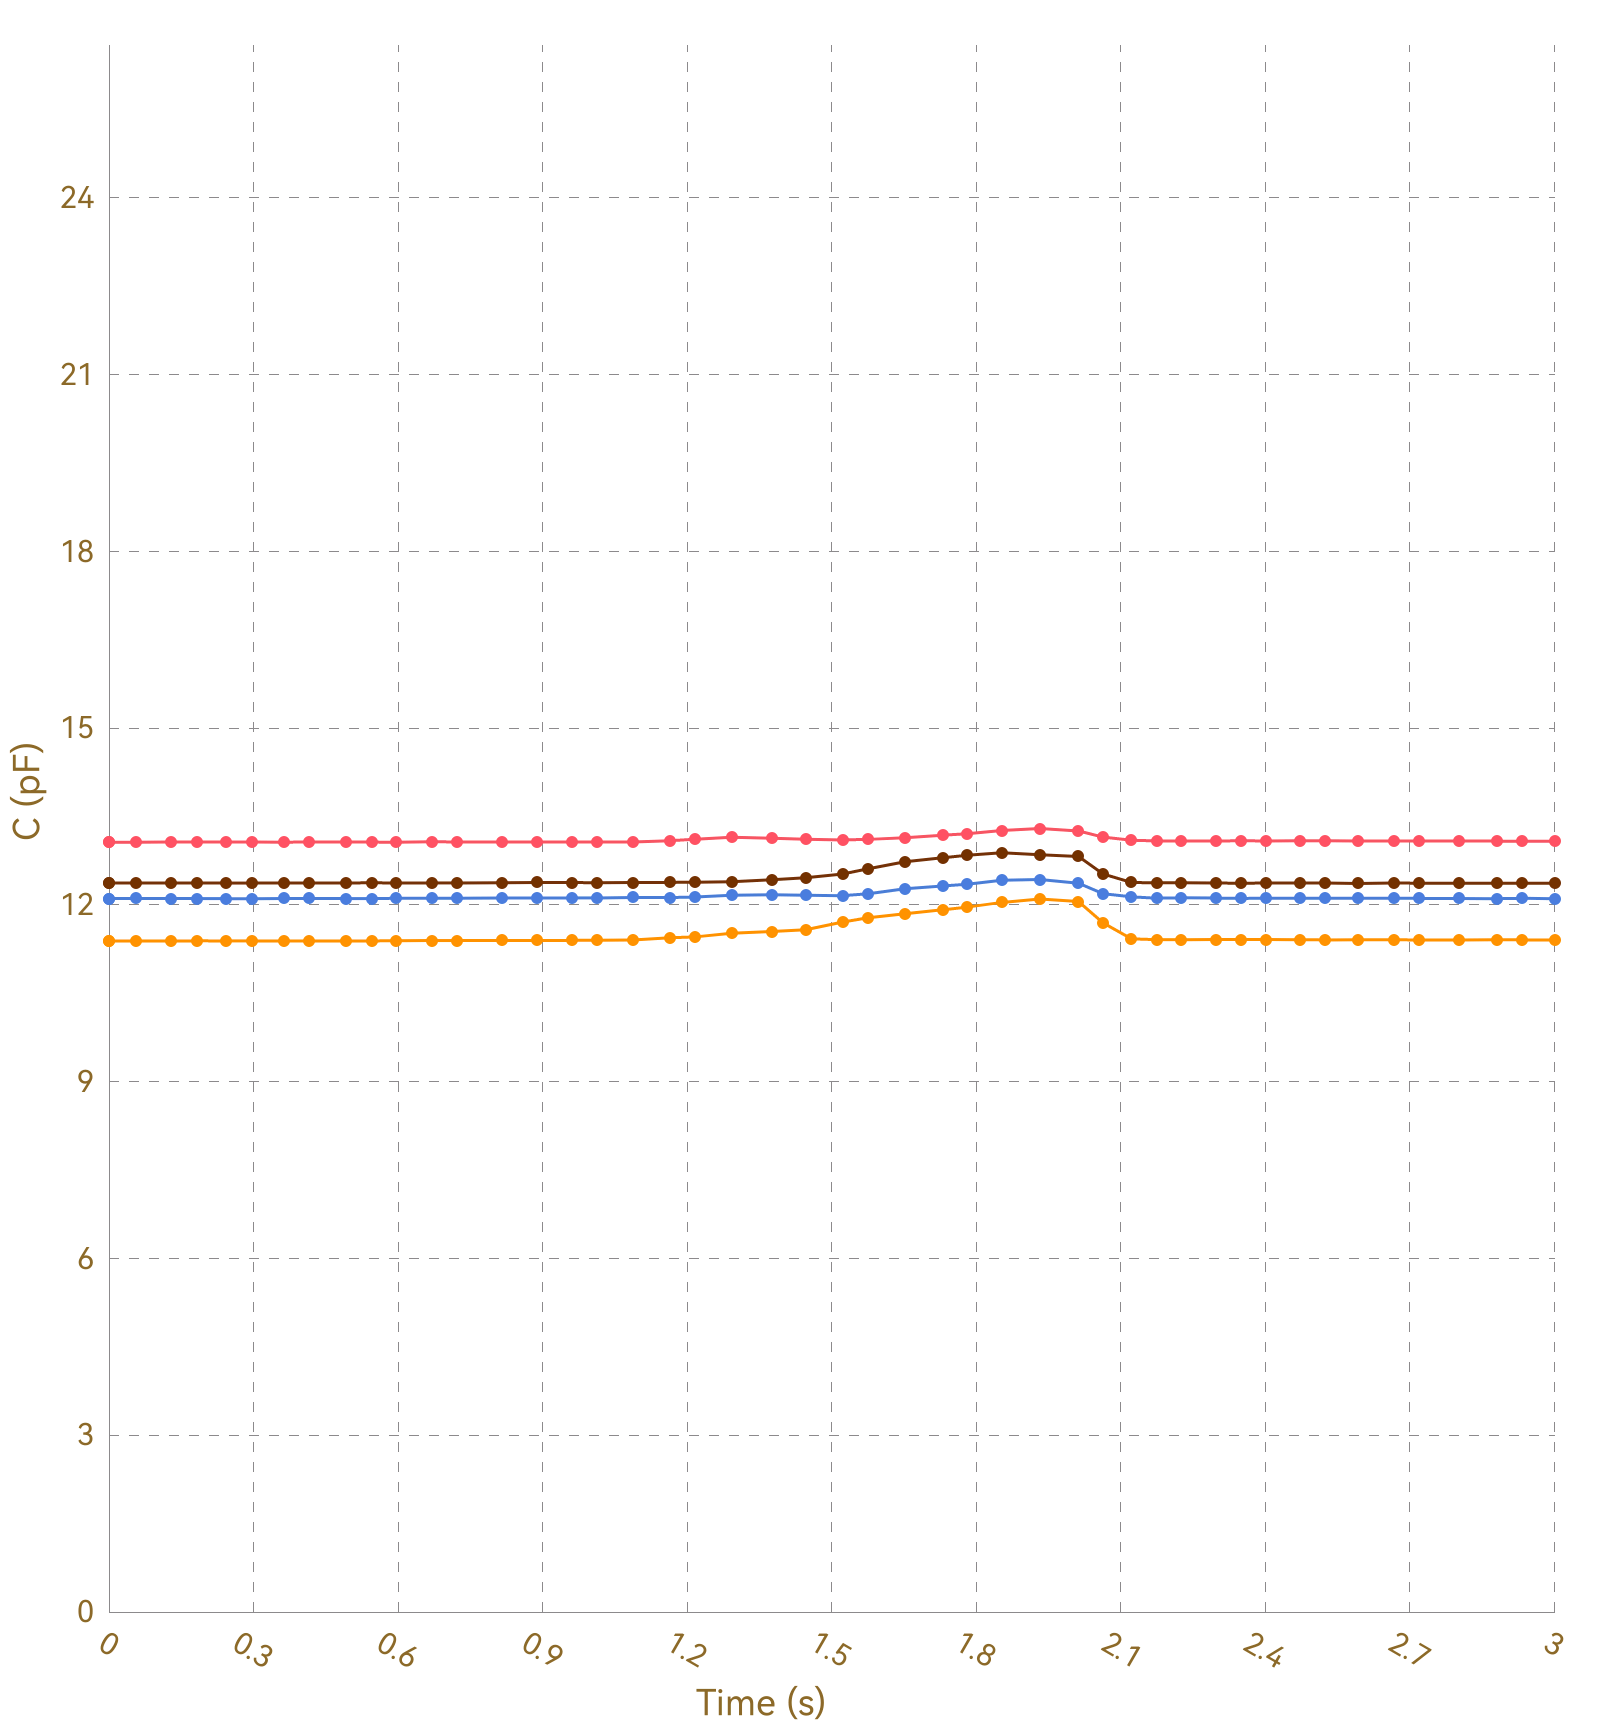

The table this chart was drawn from, first rows:
, Ch1, , Ch2, , Ch3, , Ch4, , Ch5, , Ch6, , Ch7, , Ch8, 
Time (s), C (pF), ΔC/C0 (%), C (pF), ΔC/C0 (%), C (pF), ΔC/C0 (%), C (pF), ΔC/C0 (%), C (pF), ΔC/C0 (%), C (pF), ΔC/C0 (%), C (pF), ΔC/C0 (%), C (pF), ΔC/C0 (%)
0.004, 13.07, 0.0000, 11.39, 0.0000, 12.11, 0.0000, 12.37, 0.0000, OL, OL, OL, OL, OL, OL, 0.0000, 0.0000
0.006, 13.07, 0.0000, 11.39, 0.0000, 12.11, 0.0000, 12.37, 0.0000, OL, OL, OL, OL, OL, OL, 0.0000, 0.0000
0.010, 13.06, 0.0000, 11.39, 0.0000, 12.11, 0.0000, 12.37, 0.0000, OL, OL, OL, OL, OL, OL, 0.0000, 0.0000
0.042, 13.07, 0.0000, 11.39, 0.0000, 12.11, 0.0000, 12.37, 0.0000, OL, OL, OL, OL, OL, OL, 0.0000, 0.0000
0.046, 13.07, 0.0000, 11.39, 0.0000, 12.11, 0.0000, 12.37, 0.0000, OL, OL, OL, OL, OL, OL, 0.0000, 0.0000
0.048, 13.07, 0.0000, 11.39, 0.0000, 12.11, 0.0000, 12.37, 0.0000, OL, OL, OL, OL, OL, OL, 0.0000, 0.0000
0.051, 13.07, 0.0000, 11.39, 0.0000, 12.11, 0.0000, 12.37, 0.0000, OL, OL, OL, OL, OL, OL, 0.0000, 0.0000
0.055, 13.06, 0.0000, 11.39, 0.0000, 12.11, 0.0000, 12.37, 0.0000, OL, OL, OL, OL, OL, OL, 0.0000, 0.0000
0.085, 13.07, 0.0000, 11.39, 0.0000, 12.11, 0.0000, 12.37, 0.0000, OL, OL, OL, OL, OL, OL, 0.0000, 0.0000
0.091, 13.06, 0.0000, 11.39, 0.0000, 12.11, 0.0000, 12.37, 0.0000, OL, OL, OL, OL, OL, OL, 0.0000, 0.0000
0.097, 13.06, 0.0000, 11.39, 0.0000, 12.11, 0.0000, 12.37, 0.0000, OL, OL, OL, OL, OL, OL, 0.0000, 0.0000
0.128, 13.06, 0.0000, 11.39, 0.0000, 12.11, 0.0000, 12.37, 0.0000, OL, OL, OL, OL, OL, OL, 0.0000, 0.0000
0.131, 13.06, 0.0000, 11.39, 0.0000, 12.11, 0.0000, 12.37, 0.0000, OL, OL, OL, OL, OL, OL, 0.0000, 0.0000
0.134, 13.06, 0.0000, 11.39, 0.0000, 12.11, 0.0000, 12.37, 0.0000, OL, OL, OL, OL, OL, OL, 0.0000, 0.0000
0.136, 13.07, 0.0000, 11.39, 0.0000, 12.11, 0.0000, 12.37, 0.0000, OL, OL, OL, OL, OL, OL, 0.0000, 0.0000
0.140, 13.06, 0.0000, 11.39, 0.0000, 12.11, 0.0000, 12.37, 0.0000, OL, OL, OL, OL, OL, OL, 0.0000, 0.0000
0.171, 13.06, 0.0000, 11.39, 0.0000, 12.11, 0.0000, 12.37, 0.0000, OL, OL, OL, OL, OL, OL, 0.0000, 0.0000
0.174, 13.07, 0.0000, 11.39, 0.0000, 12.11, 0.0000, 12.37, 0.0000, OL, OL, OL, OL, OL, OL, 0.0000, 0.0000
0.176, 13.07, 0.0000, 11.39, 0.0000, 12.11, 0.0000, 12.37, 0.0000, OL, OL, OL, OL, OL, OL, 0.0000, 0.0000
0.182, 13.07, 0.0000, 11.39, 0.0000, 12.11, 0.0000, 12.37, 0.0000, OL, OL, OL, OL, OL, OL, 0.0000, 0.0000
0.184, 13.07, 0.0000, 11.39, 0.0000, 12.11, 0.0000, 12.37, 0.0000, OL, OL, OL, OL, OL, OL, 0.0000, 0.0000
0.212, 13.07, 0.0000, 11.39, 0.0000, 12.11, 0.0000, 12.37, 0.0000, OL, OL, OL, OL, OL, OL, 0.0000, 0.0000
0.226, 13.07, 0.0000, 11.39, 0.0000, 12.11, 0.0000, 12.37, 0.0000, OL, OL, OL, OL, OL, OL, 0.0000, 0.0000
0.228, 13.06, 0.0000, 11.39, 0.0000, 12.11, 0.0000, 12.37, 0.0000, OL, OL, OL, OL, OL, OL, 0.0000, 0.0000
0.242, 13.07, 0.0000, 11.39, 0.0000, 12.11, 0.0000, 12.37, 0.0000, OL, OL, OL, OL, OL, OL, 0.0000, 0.0000
0.244, 13.07, 0.0000, 11.39, 0.0000, 12.11, 0.0000, 12.37, 0.0000, OL, OL, OL, OL, OL, OL, 0.0000, 0.0000
0.251, 13.07, 0.0000, 11.39, 0.0000, 12.11, 0.0000, 12.37, 0.0000, OL, OL, OL, OL, OL, OL, 0.0000, 0.0000
0.281, 13.07, 0.0000, 11.39, 0.0000, 12.11, 0.0000, 12.37, 0.0000, OL, OL, OL, OL, OL, OL, 0.0000, 0.0000
0.285, 13.07, 0.0000, 11.39, 0.0000, 12.11, 0.0000, 12.37, 0.0000, OL, OL, OL, OL, OL, OL, 0.0000, 0.0000
0.287, 13.06, 0.0000, 11.39, 0.0000, 12.11, 0.0000, 12.37, 0.0000, OL, OL, OL, OL, OL, OL, 0.0000, 0.0000
0.290, 13.07, 0.0000, 11.39, 0.0000, 12.11, 0.0000, 12.37, 0.0000, OL, OL, OL, OL, OL, OL, 0.0000, 0.0000
0.297, 13.07, 0.0000, 11.39, 0.0000, 12.11, 0.0000, 12.37, 0.0000, OL, OL, OL, OL, OL, OL, 0.0000, 0.0000
0.326, 13.07, 0.0000, 11.39, 0.0000, 12.11, 0.0000, 12.37, 0.0000, OL, OL, OL, OL, OL, OL, 0.0000, 0.0000
0.330, 13.07, 0.0000, 11.39, 0.0000, 12.11, 0.0000, 12.37, 0.0000, OL, OL, OL, OL, OL, OL, 0.0000, 0.0000
0.334, 13.06, 0.0000, 11.39, 0.0000, 12.11, 0.0000, 12.37, 0.0000, OL, OL, OL, OL, OL, OL, 0.0000, 0.0000
0.364, 13.07, 0.0000, 11.39, 0.0000, 12.1, 0.0000, 12.37, 0.0000, OL, OL, OL, OL, OL, OL, 0.0000, 0.0000
0.368, 13.07, 0.0000, 11.39, 0.0000, 12.11, 0.0000, 12.37, 0.0000, OL, OL, OL, OL, OL, OL, 0.0000, 0.0000
0.371, 13.06, 0.0000, 11.39, 0.0000, 12.11, 0.0000, 12.37, 0.0000, OL, OL, OL, OL, OL, OL, 0.0000, 0.0000
0.377, 13.07, 0.0000, 11.39, 0.0000, 12.1, 0.0000, 12.37, 0.0000, OL, OL, OL, OL, OL, OL, 0.0000, 0.0000
0.379, 13.06, 0.0000, 11.39, 0.0000, 12.11, 0.0000, 12.37, 0.0000, OL, OL, OL, OL, OL, OL, 0.0000, 0.0000
0.408, 13.06, 0.0000, 11.39, 0.0000, 12.11, 0.0000, 12.37, 0.0000, OL, OL, OL, OL, OL, OL, 0.0000, 0.0000
0.412, 13.06, 0.0000, 11.39, 0.0000, 12.11, 0.0000, 12.37, 0.0000, OL, OL, OL, OL, OL, OL, 0.0000, 0.0000
0.415, 13.06, 0.0000, 11.39, 0.0000, 12.11, 0.0000, 12.37, 0.0000, OL, OL, OL, OL, OL, OL, 0.0000, 0.0000
0.418, 13.06, 0.0000, 11.39, 0.0000, 12.11, 0.0000, 12.37, 0.0000, OL, OL, OL, OL, OL, OL, 0.0000, 0.0000
0.447, 13.06, 0.0000, 11.39, 0.0000, 12.11, 0.0000, 12.37, 0.0000, OL, OL, OL, OL, OL, OL, 0.0000, 0.0000
0.451, 13.06, 0.0000, 11.39, 0.0000, 12.11, 0.0000, 12.37, 0.0000, OL, OL, OL, OL, OL, OL, 0.0000, 0.0000
0.453, 13.06, 0.0000, 11.39, 0.0000, 12.11, 0.0000, 12.37, 0.0000, OL, OL, OL, OL, OL, OL, 0.0000, 0.0000
0.462, 13.06, 0.0000, 11.39, 0.0000, 12.11, 0.0000, 12.37, 0.0000, OL, OL, OL, OL, OL, OL, 0.0000, 0.0000
0.492, 13.07, 0.0000, 11.39, 0.0000, 12.11, 0.0000, 12.37, 0.0000, OL, OL, OL, OL, OL, OL, 0.0000, 0.0000
0.496, 13.07, 0.0000, 11.39, 0.0000, 12.11, 0.0000, 12.37, 0.0000, OL, OL, OL, OL, OL, OL, 0.0000, 0.0000
0.498, 13.06, 0.0000, 11.39, 0.0000, 12.11, 0.0000, 12.37, 0.0000, OL, OL, OL, OL, OL, OL, 0.0000, 0.0000
0.505, 13.07, 0.0000, 11.39, 0.0000, 12.11, 0.0000, 12.37, 0.0000, OL, OL, OL, OL, OL, OL, 0.0000, 0.0000
0.508, 13.06, 0.0000, 11.39, 0.0000, 12.11, 0.0000, 12.37, 0.0000, OL, OL, OL, OL, OL, OL, 0.0000, 0.0000
0.545, 13.07, 0.0000, 11.39, 0.0000, 12.11, 0.0000, 12.37, 0.0000, OL, OL, OL, OL, OL, OL, 0.0000, 0.0000
0.548, 13.07, 0.0000, 11.39, 0.0000, 12.11, 0.0000, 12.37, 0.0000, OL, OL, OL, OL, OL, OL, 0.0000, 0.0000
0.551, 13.06, 0.0000, 11.39, 0.0000, 12.11, 0.0000, 12.37, 0.0000, OL, OL, OL, OL, OL, OL, 0.0000, 0.0000
0.553, 13.07, 0.0000, 11.39, 0.0000, 12.11, 0.0000, 12.37, 0.0000, OL, OL, OL, OL, OL, OL, 0.0000, 0.0000
0.557, 13.06, 0.0000, 11.39, 0.0000, 12.11, 0.0000, 12.37, 0.0000, OL, OL, OL, OL, OL, OL, 0.0000, 0.0000
0.587, 13.07, 0.0000, 11.39, 0.0000, 12.11, 0.0000, 12.37, 0.0000, OL, OL, OL, OL, OL, OL, 0.0000, 0.0000
... 256 more rows
